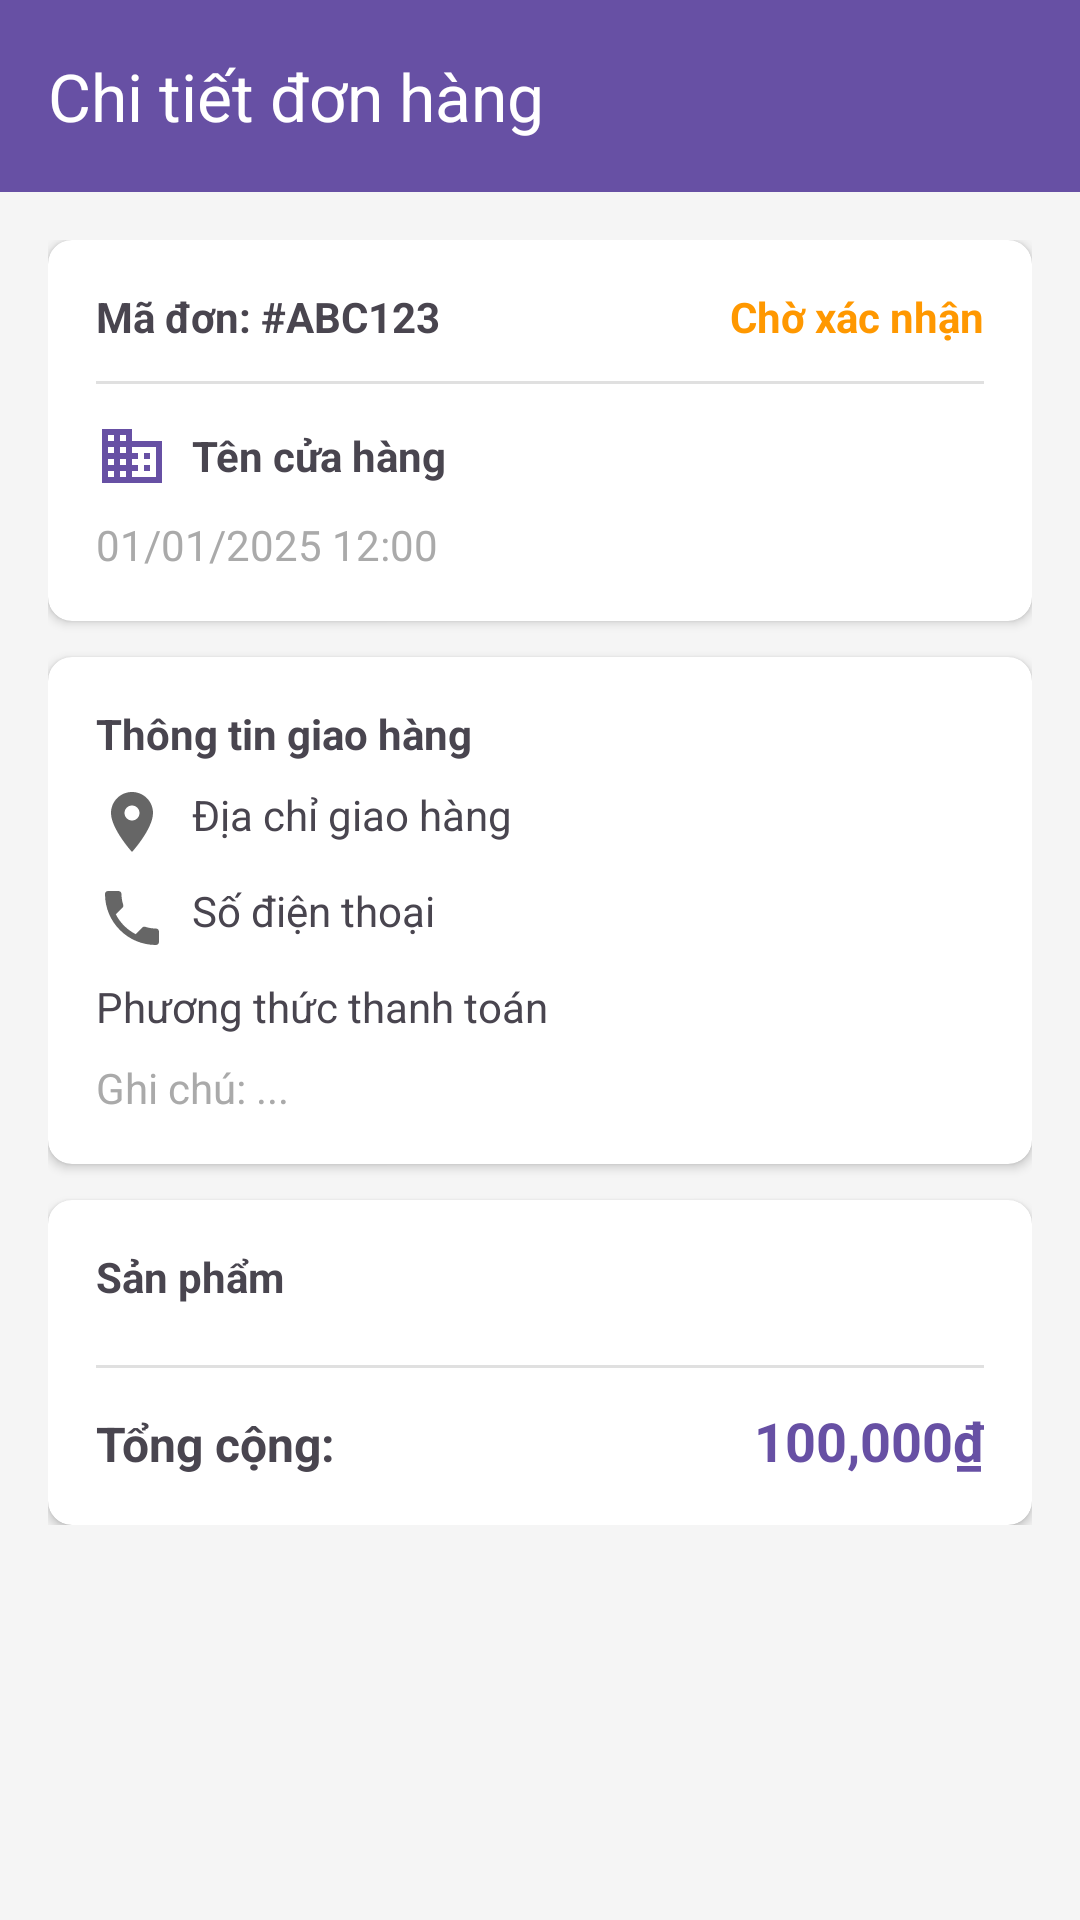

Android layout source for this screen:
<!-- AndroidManifest.xml: application theme Theme.Svg_adr -->
<!-- res/layout/activity_order_detail.xml -->
<?xml version="1.0" encoding="utf-8"?>
<androidx.coordinatorlayout.widget.CoordinatorLayout xmlns:android="http://schemas.android.com/apk/res/android"
    xmlns:app="http://schemas.android.com/apk/res-auto"
    android:layout_width="match_parent"
    android:layout_height="match_parent"
    android:background="@color/background">

    <com.google.android.material.appbar.AppBarLayout
        android:layout_width="match_parent"
        android:layout_height="wrap_content">

        <androidx.appcompat.widget.Toolbar
            android:id="@+id/toolbar"
            android:layout_width="match_parent"
            android:layout_height="?attr/actionBarSize"
            android:background="@color/primary"
            app:navigationIcon="@drawable/ic_back"
            app:title="Chi tiết đơn hàng"
            app:titleTextColor="@color/white" />

    </com.google.android.material.appbar.AppBarLayout>

    <androidx.core.widget.NestedScrollView
        android:layout_width="match_parent"
        android:layout_height="match_parent"
        app:layout_behavior="@string/appbar_scrolling_view_behavior">

        <LinearLayout
            android:layout_width="match_parent"
            android:layout_height="wrap_content"
            android:orientation="vertical"
            android:padding="16dp">

            
            <androidx.cardview.widget.CardView
                android:layout_width="match_parent"
                android:layout_height="wrap_content"
                app:cardCornerRadius="8dp"
                app:cardElevation="2dp">

                <LinearLayout
                    android:layout_width="match_parent"
                    android:layout_height="wrap_content"
                    android:orientation="vertical"
                    android:padding="16dp">

                    <LinearLayout
                        android:layout_width="match_parent"
                        android:layout_height="wrap_content"
                        android:gravity="center_vertical">

                        <TextView
                            android:id="@+id/tvOrderId"
                            android:layout_width="0dp"
                            android:layout_height="wrap_content"
                            android:layout_weight="1"
                            android:text="Mã đơn: #ABC123"
                            android:textStyle="bold" />

                        <TextView
                            android:id="@+id/tvStatus"
                            android:layout_width="wrap_content"
                            android:layout_height="wrap_content"
                            android:text="Chờ xác nhận"
                            android:textColor="@color/status_pending"
                            android:textStyle="bold" />

                    </LinearLayout>

                    <View
                        android:layout_width="match_parent"
                        android:layout_height="1dp"
                        android:layout_marginVertical="12dp"
                        android:background="#E0E0E0" />

                    <LinearLayout
                        android:layout_width="match_parent"
                        android:layout_height="wrap_content"
                        android:gravity="center_vertical">

                        <ImageView
                            android:layout_width="24dp"
                            android:layout_height="24dp"
                            android:src="@drawable/ic_store" />

                        <TextView
                            android:id="@+id/tvStoreName"
                            android:layout_width="wrap_content"
                            android:layout_height="wrap_content"
                            android:layout_marginStart="8dp"
                            android:text="Tên cửa hàng"
                            android:textStyle="bold" />

                    </LinearLayout>

                    <TextView
                        android:id="@+id/tvDate"
                        android:layout_width="wrap_content"
                        android:layout_height="wrap_content"
                        android:layout_marginTop="8dp"
                        android:text="01/01/2025 12:00"
                        android:textColor="@android:color/darker_gray" />

                </LinearLayout>

            </androidx.cardview.widget.CardView>

            
            <androidx.cardview.widget.CardView
                android:layout_width="match_parent"
                android:layout_height="wrap_content"
                android:layout_marginTop="12dp"
                app:cardCornerRadius="8dp"
                app:cardElevation="2dp">

                <LinearLayout
                    android:layout_width="match_parent"
                    android:layout_height="wrap_content"
                    android:orientation="vertical"
                    android:padding="16dp">

                    <TextView
                        android:layout_width="wrap_content"
                        android:layout_height="wrap_content"
                        android:text="Thông tin giao hàng"
                        android:textStyle="bold" />

                    <TextView
                        android:id="@+id/tvAddress"
                        android:layout_width="match_parent"
                        android:layout_height="wrap_content"
                        android:layout_marginTop="8dp"
                        android:text="Địa chỉ giao hàng"
                        android:drawableStart="@drawable/ic_location"
                        android:drawablePadding="8dp" />

                    <TextView
                        android:id="@+id/tvPhone"
                        android:layout_width="match_parent"
                        android:layout_height="wrap_content"
                        android:layout_marginTop="8dp"
                        android:text="Số điện thoại"
                        android:drawableStart="@drawable/ic_phone"
                        android:drawablePadding="8dp" />

                    <TextView
                        android:id="@+id/tvPayment"
                        android:layout_width="match_parent"
                        android:layout_height="wrap_content"
                        android:layout_marginTop="8dp"
                        android:text="Phương thức thanh toán" />

                    <TextView
                        android:id="@+id/tvNote"
                        android:layout_width="match_parent"
                        android:layout_height="wrap_content"
                        android:layout_marginTop="8dp"
                        android:text="Ghi chú: ..."
                        android:textColor="@android:color/darker_gray" />

                </LinearLayout>

            </androidx.cardview.widget.CardView>

            
            <androidx.cardview.widget.CardView
                android:layout_width="match_parent"
                android:layout_height="wrap_content"
                android:layout_marginTop="12dp"
                app:cardCornerRadius="8dp"
                app:cardElevation="2dp">

                <LinearLayout
                    android:layout_width="match_parent"
                    android:layout_height="wrap_content"
                    android:orientation="vertical"
                    android:padding="16dp">

                    <TextView
                        android:layout_width="wrap_content"
                        android:layout_height="wrap_content"
                        android:text="Sản phẩm"
                        android:textStyle="bold" />

                    <androidx.recyclerview.widget.RecyclerView
                        android:id="@+id/rvItems"
                        android:layout_width="match_parent"
                        android:layout_height="wrap_content"
                        android:layout_marginTop="8dp"
                        android:nestedScrollingEnabled="false" />

                    <View
                        android:layout_width="match_parent"
                        android:layout_height="1dp"
                        android:layout_marginVertical="12dp"
                        android:background="#E0E0E0" />

                    <LinearLayout
                        android:layout_width="match_parent"
                        android:layout_height="wrap_content">

                        <TextView
                            android:layout_width="0dp"
                            android:layout_height="wrap_content"
                            android:layout_weight="1"
                            android:text="Tổng cộng:"
                            android:textStyle="bold"
                            android:textSize="16sp" />

                        <TextView
                            android:id="@+id/tvTotal"
                            android:layout_width="wrap_content"
                            android:layout_height="wrap_content"
                            android:text="100,000₫"
                            android:textStyle="bold"
                            android:textSize="18sp"
                            android:textColor="@color/primary" />

                    </LinearLayout>

                </LinearLayout>

            </androidx.cardview.widget.CardView>

            
            <LinearLayout
                android:id="@+id/layoutCancel"
                android:layout_width="match_parent"
                android:layout_height="wrap_content"
                android:layout_marginTop="24dp"
                android:visibility="gone">

                <com.google.android.material.button.MaterialButton
                    android:id="@+id/btnCancel"
                    android:layout_width="match_parent"
                    android:layout_height="48dp"
                    android:text="Hủy đơn hàng"
                    app:cornerRadius="8dp"
                    android:backgroundTint="@color/error" />

            </LinearLayout>

            
            <LinearLayout
                android:id="@+id/layoutRating"
                android:layout_width="match_parent"
                android:layout_height="wrap_content"
                android:layout_marginTop="12dp"
                android:visibility="gone">

                <com.google.android.material.button.MaterialButton
                    android:id="@+id/btnRate"
                    android:layout_width="match_parent"
                    android:layout_height="48dp"
                    android:text="Đánh giá đơn hàng"
                    app:cornerRadius="8dp"
                    app:icon="@drawable/ic_star"
                    app:iconGravity="textStart"
                    android:backgroundTint="@color/accent" />

            </LinearLayout>

        </LinearLayout>

    </androidx.core.widget.NestedScrollView>

    <ProgressBar
        android:id="@+id/progressBar"
        android:layout_width="wrap_content"
        android:layout_height="wrap_content"
        android:layout_gravity="center"
        android:visibility="gone" />

</androidx.coordinatorlayout.widget.CoordinatorLayout>
<!-- resources referenced by this layout -->
<resources>
  <color name="accent">#7D5260</color>
  <color name="background">#F5F5F5</color>
  <color name="error">#F44336</color>
  <color name="primary">#6750A4</color>
  <color name="status_pending">#FF9800</color>
  <color name="white">#FFFFFFFF</color>
  <!-- drawable ic_location (drawable) -->
  <vector xmlns:android="http://schemas.android.com/apk/res/android"
      android:width="24dp"
      android:height="24dp"
      android:viewportWidth="24"
      android:viewportHeight="24">
      <path
          android:fillColor="#666666"
          android:pathData="M12,2C8.13,2 5,5.13 5,9c0,5.25 7,13 7,13s7,-7.75 7,-13c0,-3.87 -3.13,-7 -7,-7zm0,9.5c-1.38,0 -2.5,-1.12 -2.5,-2.5s1.12,-2.5 2.5,-2.5 2.5,1.12 2.5,2.5 -1.12,2.5 -2.5,2.5z"/>
  </vector>
  <!-- drawable ic_phone (drawable) -->
  <vector xmlns:android="http://schemas.android.com/apk/res/android"
      android:width="24dp"
      android:height="24dp"
      android:viewportWidth="24"
      android:viewportHeight="24">
      <path
          android:fillColor="#666666"
          android:pathData="M6.62,10.79c1.44,2.83 3.76,5.14 6.59,6.59l2.2,-2.2c0.27,-0.27 0.67,-0.36 1.02,-0.24 1.12,0.37 2.33,0.57 3.57,0.57 0.55,0 1,0.45 1,1V20c0,0.55 -0.45,1 -1,1 -9.39,0 -17,-7.61 -17,-17 0,-0.55 0.45,-1 1,-1h3.5c0.55,0 1,0.45 1,1 0,1.25 0.2,2.45 0.57,3.57 0.11,0.35 0.03,0.74 -0.25,1.02l-2.2,2.2z"/>
  </vector>
  <!-- drawable ic_store (drawable) -->
  <vector xmlns:android="http://schemas.android.com/apk/res/android"
      android:width="24dp"
      android:height="24dp"
      android:viewportWidth="24"
      android:viewportHeight="24">
      <path
          android:fillColor="#6750A4"
          android:pathData="M12,7V3H2v18h20V7H12zM6,19H4v-2h2v2zm0,-4H4v-2h2v2zm0,-4H4V9h2v2zm0,-4H4V5h2v2zm4,12H8v-2h2v2zm0,-4H8v-2h2v2zm0,-4H8V9h2v2zm0,-4H8V5h2v2zm10,12h-8v-2h2v-2h-2v-2h2v-2h-2V9h8v10zm-2,-8h-2v2h2v-2zm0,4h-2v2h2v-2z"/>
  </vector>
  <style name="Theme.Svg_adr" parent="Base.Theme.Svg_adr" />
  <style name="Base.Theme.Svg_adr" parent="Theme.Material3.DayNight.NoActionBar">
          
          
      </style>
</resources>
